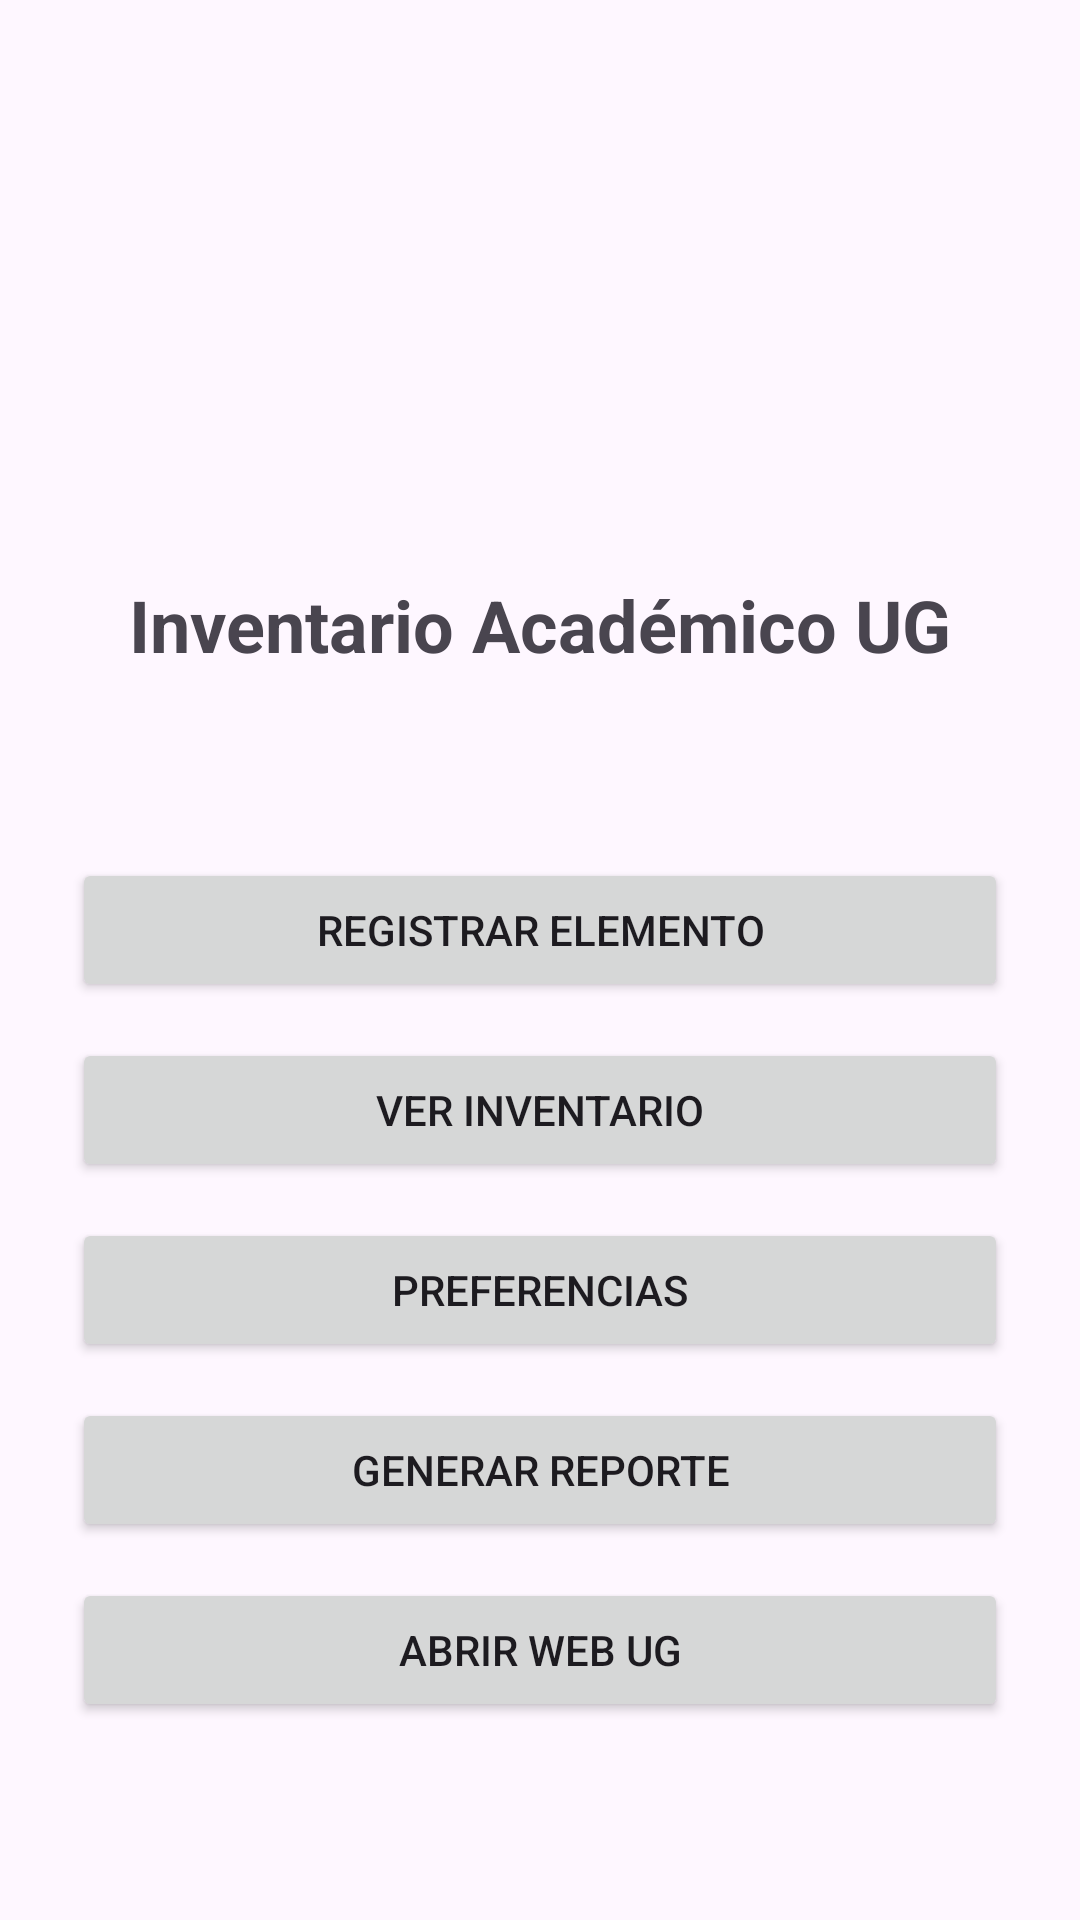

Android layout source for this screen:
<!-- AndroidManifest.xml: application theme Theme.Proyecto_Movil -->
<!-- res/layout/activity_main.xml -->
<?xml version="1.0" encoding="utf-8"?>
<LinearLayout xmlns:android="http://schemas.android.com/apk/res/android"
    android:layout_width="match_parent"
    android:layout_height="match_parent"
    android:gravity="center_horizontal"
    android:orientation="vertical"
    android:padding="24dp">

    <ImageView
        android:id="@+id/ivLogo"
        android:layout_width="120dp"
        android:layout_height="120dp"
        android:layout_marginTop="32dp"
        android:contentDescription="@string/desc_logo"
        android:src="@mipmap/ic_launcher" />

    <TextView
        android:id="@+id/tvTitulo"
        android:layout_width="wrap_content"
        android:layout_height="wrap_content"
        android:layout_marginTop="16dp"
        android:text="@string/app_name"
        android:textSize="24sp"
        android:textStyle="bold" />

    <TextView
        android:id="@+id/tvSaludo"
        android:layout_width="wrap_content"
        android:layout_height="wrap_content"
        android:layout_marginTop="8dp"
        android:textSize="16sp" />

    <Button
        android:id="@+id/btnRegistrar"
        android:layout_width="match_parent"
        android:layout_height="wrap_content"
        android:layout_marginTop="32dp"
        android:text="@string/btn_registrar" />

    <Button
        android:id="@+id/btnInventario"
        android:layout_width="match_parent"
        android:layout_height="wrap_content"
        android:layout_marginTop="12dp"
        android:text="@string/btn_inventario" />

    <Button
        android:id="@+id/btnPreferencias"
        android:layout_width="match_parent"
        android:layout_height="wrap_content"
        android:layout_marginTop="12dp"
        android:text="@string/btn_preferencias" />

    <Button
        android:id="@+id/btnGenerarReporte"
        android:layout_width="match_parent"
        android:layout_height="wrap_content"
        android:layout_marginTop="12dp"
        android:text="@string/btn_generar_reporte" />

    <Button
        android:id="@+id/btnWebUG"
        android:layout_width="match_parent"
        android:layout_height="wrap_content"
        android:layout_marginTop="12dp"
        android:text="@string/btn_web_ug" />

</LinearLayout>
<!-- resources referenced by this layout -->
<resources>
  <string name="app_name">Inventario Académico UG</string>
  <string name="btn_generar_reporte">Generar reporte</string>
  <string name="btn_inventario">Ver inventario</string>
  <string name="btn_preferencias">Preferencias</string>
  <string name="btn_registrar">Registrar elemento</string>
  <string name="btn_web_ug">Abrir web UG</string>
  <string name="desc_logo">Logo</string>
  <style name="Theme.Proyecto_Movil" parent="Base.Theme.Proyecto_Movil" />
  <style name="Base.Theme.Proyecto_Movil" parent="Theme.Material3.DayNight.NoActionBar">
          
          
      </style>
</resources>
